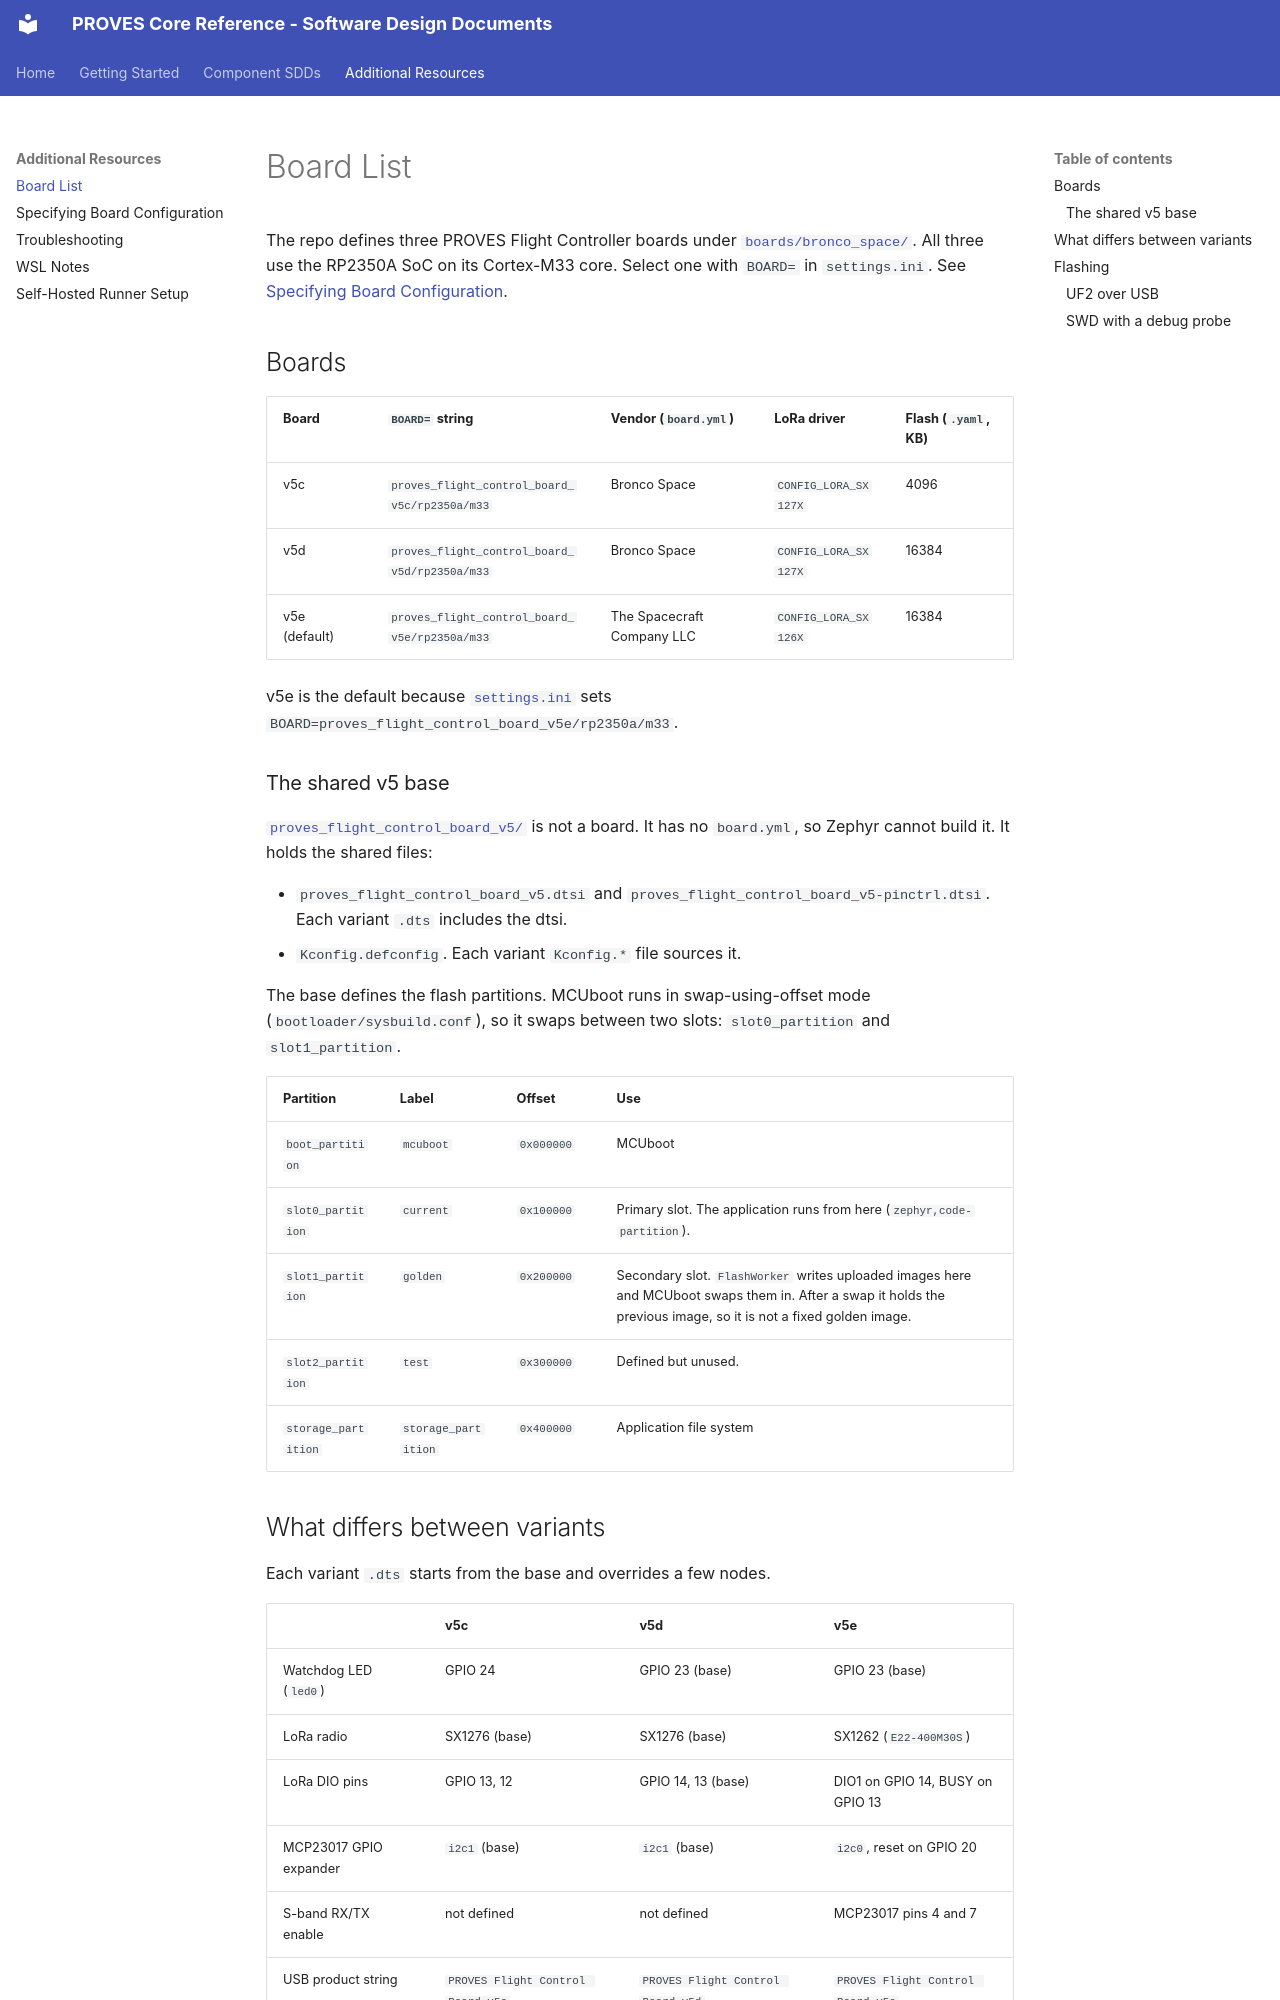

repository: Open-Source-Space-Foundation/proves-core-reference · page: additional-resources/board-list/index.html · generator: mkdocs

# Board List

The repo defines three PROVES Flight Controller boards under [`boards/bronco_space/`][boards]. All three use the RP2350A SoC on its Cortex-M33 core. Select one with `BOARD=` in `settings.ini`. See [Specifying Board Configuration][specifying-board-configuration].

## Boards

| Board | `BOARD=` string | Vendor (`board.yml`) | LoRa driver | Flash (`.yaml`, KB) |
| ----- | --------------- | -------------------- | ----------- | ------------------- |
| v5c | `proves_flight_control_board_v5c/rp2350a/m33` | Bronco Space | `CONFIG_LORA_SX127X` | 4096 |
| v5d | `proves_flight_control_board_v5d/rp2350a/m33` | Bronco Space | `CONFIG_LORA_SX127X` | 16384 |
| v5e (default) | `proves_flight_control_board_v5e/rp2350a/m33` | The Spacecraft Company LLC | `CONFIG_LORA_SX126X` | 16384 |

v5e is the default because [`settings.ini`][settings-ini] sets `BOARD=proves_flight_control_board_v5e/rp2350a/m33`.

### The shared v5 base

[`proves_flight_control_board_v5/`][v5-base] is not a board. It has no `board.yml`, so Zephyr cannot build it. It holds the shared files:

- `proves_flight_control_board_v5.dtsi` and `proves_flight_control_board_v5-pinctrl.dtsi`. Each variant `.dts` includes the dtsi.
- `Kconfig.defconfig`. Each variant `Kconfig.*` file sources it.

The base defines the flash partitions. MCUboot runs in swap-using-offset mode (`bootloader/sysbuild.conf`), so it swaps between two slots: `slot0_partition` and `slot1_partition`.

| Partition | Label | Offset | Use |
| --------- | ----- | ------ | --- |
| `boot_partition` | `mcuboot` | `0x000000` | MCUboot |
| `slot0_partition` | `current` | `0x100000` | Primary slot. The application runs from here (`zephyr,code-partition`). |
| `slot1_partition` | `golden` | `0x200000` | Secondary slot. `FlashWorker` writes uploaded images here and MCUboot swaps them in. After a swap it holds the previous image, so it is not a fixed golden image. |
| `slot2_partition` | `test` | `0x300000` | Defined but unused. |
| `storage_partition` | `storage_partition` | `0x400000` | Application file system |
